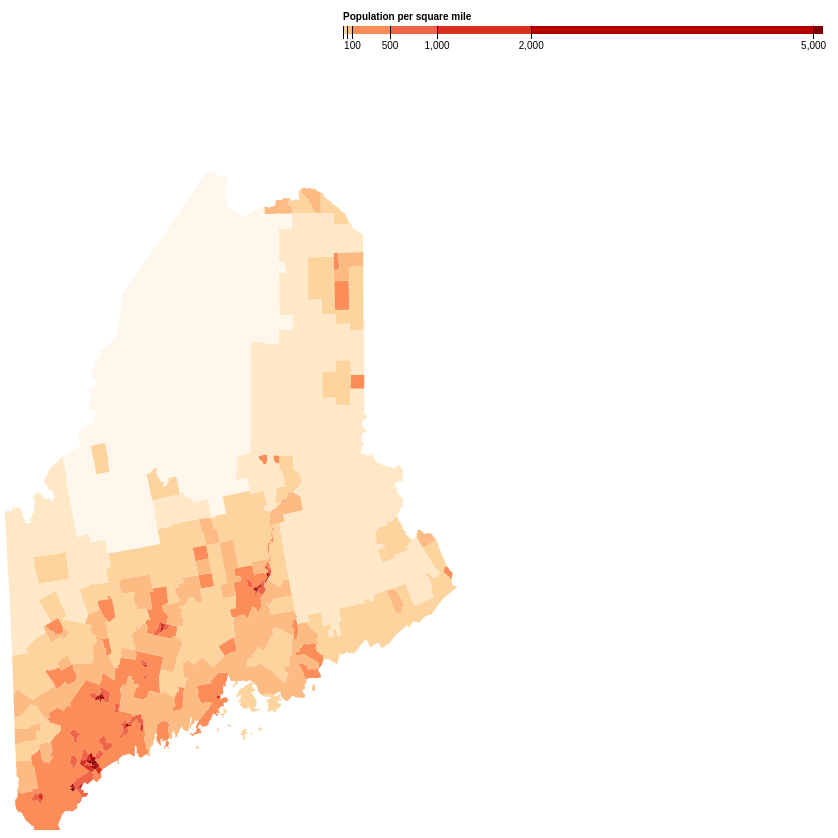
D3 v3 page, settled after 480 driven frames (8 s of simulated time); the page loaded 1 data file(s).


var width = 960,
    height = 700;
    
    
var formatNumber = d3.format(",d");

var path = d3.geo.path()
    .projection(null);
var color = d3.scale.threshold()
    .domain([1, 10, 50, 100, 500, 1000, 2000, 5000])
    .range(["#fff7ec", "#fee8c8", "#fdd49e", "#fdbb84", "#fc8d59", "#ef6548", "#d7301f", "#b30000", "#7f0000"]);
    //   .range(["#f2d9f2", "#e5b3e5", "#d88dd8", "#cb67cb", "#be41be", "#983498", "#722772", "#4c1a4c", "#260d26"]);
    
    // A position encoding for the key only.
var x = d3.scale.linear()
    .domain([0, 5100])
    .range([0, 480]);

var xAxis = d3.svg.axis()
    .scale(x)
    .orient("bottom")
    .tickSize(13)
    .tickValues(color.domain())
    .tickFormat(function(d) { return d >= 100 ? formatNumber(d) : null; });

var svg1 = d3.select("body").append("svg")
    .attr("width", width)
    .attr("height", height/5);

var g = svg1.append("g")
    .attr("class", "key")
    .attr("transform", "translate(440,40)")

g.selectAll("rect")
    .data(color.range().map(function(d, i) {
      return {
        x0: i ? x(color.domain()[i - 1]) : x.range()[0],
        x1: i < color.domain().length ? x(color.domain()[i]) : x.range()[1],
        z: d
      };
    }))
  .enter().append("rect")
    .attr("height", 8)
    .attr("x", function(d) { return d.x0; })
    .attr("width", function(d) { return d.x1 - d.x0; })
    .style("fill", function(d) { return d.z; });

g.call(xAxis).append("text")
    .attr("class", "caption")
    .attr("y", -6)
    .text("Population per square mile");

    
    var svg = d3.select("body").append("svg")
    .attr("width", width)
    .attr("height", height);
    
d3.json("me.json", function(error, me) {
  if (error) throw error;
  // group tracts by color for faster rendering
  var g2 = svg.append("g")
      .attr("class", "tract")
    .selectAll("path")
      .data(d3.nest()
        .key(function(d) { return color(d.properties.population / d.properties.area * 2.58999e6); }) // convert square meters to square miles
        .entries(me.objects.tracts.geometries))
    .enter().append("path")
      .style("fill", function(d) { return d.key; })
      .attr("d", function(d) { return path(topojson.merge(me, d.values)); });
    
    g2.attr("transform", "translate(-200,40)");
    
});
d3.select(self.frameElement).style("height", height  + "px");


### data: me.json
{
 "type": "Topology",
 "objects": {
  "tracts": {
   "type": "GeometryCollection",
   "geometries": [
    "{... 4 keys}",
    "{... 4 keys}",
    "{... 4 keys}",
    "{... 4 keys}",
    "{... 4 keys}",
    "{... 4 keys}",
    "{... 4 keys}",
    "{... 4 keys}",
    "... 343 more items"
   ]
  }
 },
 "arcs": [
  [
   [
    5598,
    8024
   ],
   [
    15,
    -14
   ],
   [
    36,
    -11
   ],
   [
    15,
    4
   ],
   [
    12,
    14
   ],
   [
    -11,
    23
   ],
   [
    -44,
    11
   ],
   [
    -21,
    -5
   ],
   "... 1 more items"
  ],
  [
   [
    5691,
    7527
   ],
   [
    41,
    -11
   ],
   [
    58,
    6
   ],
   [
    36,
    -5
   ],
   [
    37,
    1
   ],
   [
    35,
    11
   ],
   [
    27,
    3
   ]
  ],
  [
   [
    5925,
    7532
   ],
   [
    -1,
    7
   ],
   [
    66,
    17
   ],
   [
    47,
    -14
   ],
   [
    -8,
    -23
   ],
   [
    10,
    -11
   ],
   [
    39,
    35
   ],
   [
    -3,
    25
   ],
   "... 30 more items"
  ],
  [
   [
    5429,
    8099
   ],
   [
    25,
    -22
   ],
   [
    23,
    6
   ],
   [
    -25,
    25
   ],
   [
    -23,
    7
   ],
   [
    0,
    -16
   ]
  ],
  [
   [
    5232,
    8071
   ],
   [
    13,
    -17
   ],
   [
    32,
    -14
   ],
   [
    32,
    -20
   ],
   [
    21,
    0
   ],
   [
    14,
    11
   ],
   [
    -24,
    35
   ],
   [
    19,
    2
   ],
   "... 15 more items"
  ],
  [
   [
    5159,
    7509
   ],
   [
    5,
    -30
   ],
   [
    67,
    -41
   ],
   [
    42,
    -7
   ],
   [
    40,
    -28
   ],
   [
    78,
    -35
   ],
   [
    12,
    7
   ],
   [
    22,
    -10
   ],
   "... 68 more items"
  ],
  [
   [
    4916,
    7960
   ],
   [
    12,
    -7
   ],
   [
    49,
    13
   ],
   [
    28,
    13
   ],
   [
    -4,
    20
   ],
   [
    -26,
    -3
   ],
   [
    -19,
    -13
   ],
   [
    -38,
    -8
   ],
   "... 1 more items"
  ],
  [
   [
    5093,
    7335
   ],
   [
    64,
    0
   ]
  ],
  "... 1,025 more items"
 ],
 "transform": {
  "scale": [
   0.04529,
   0.06943
  ],
  "translate": [
   301.6,
   1.814
  ]
 }
}